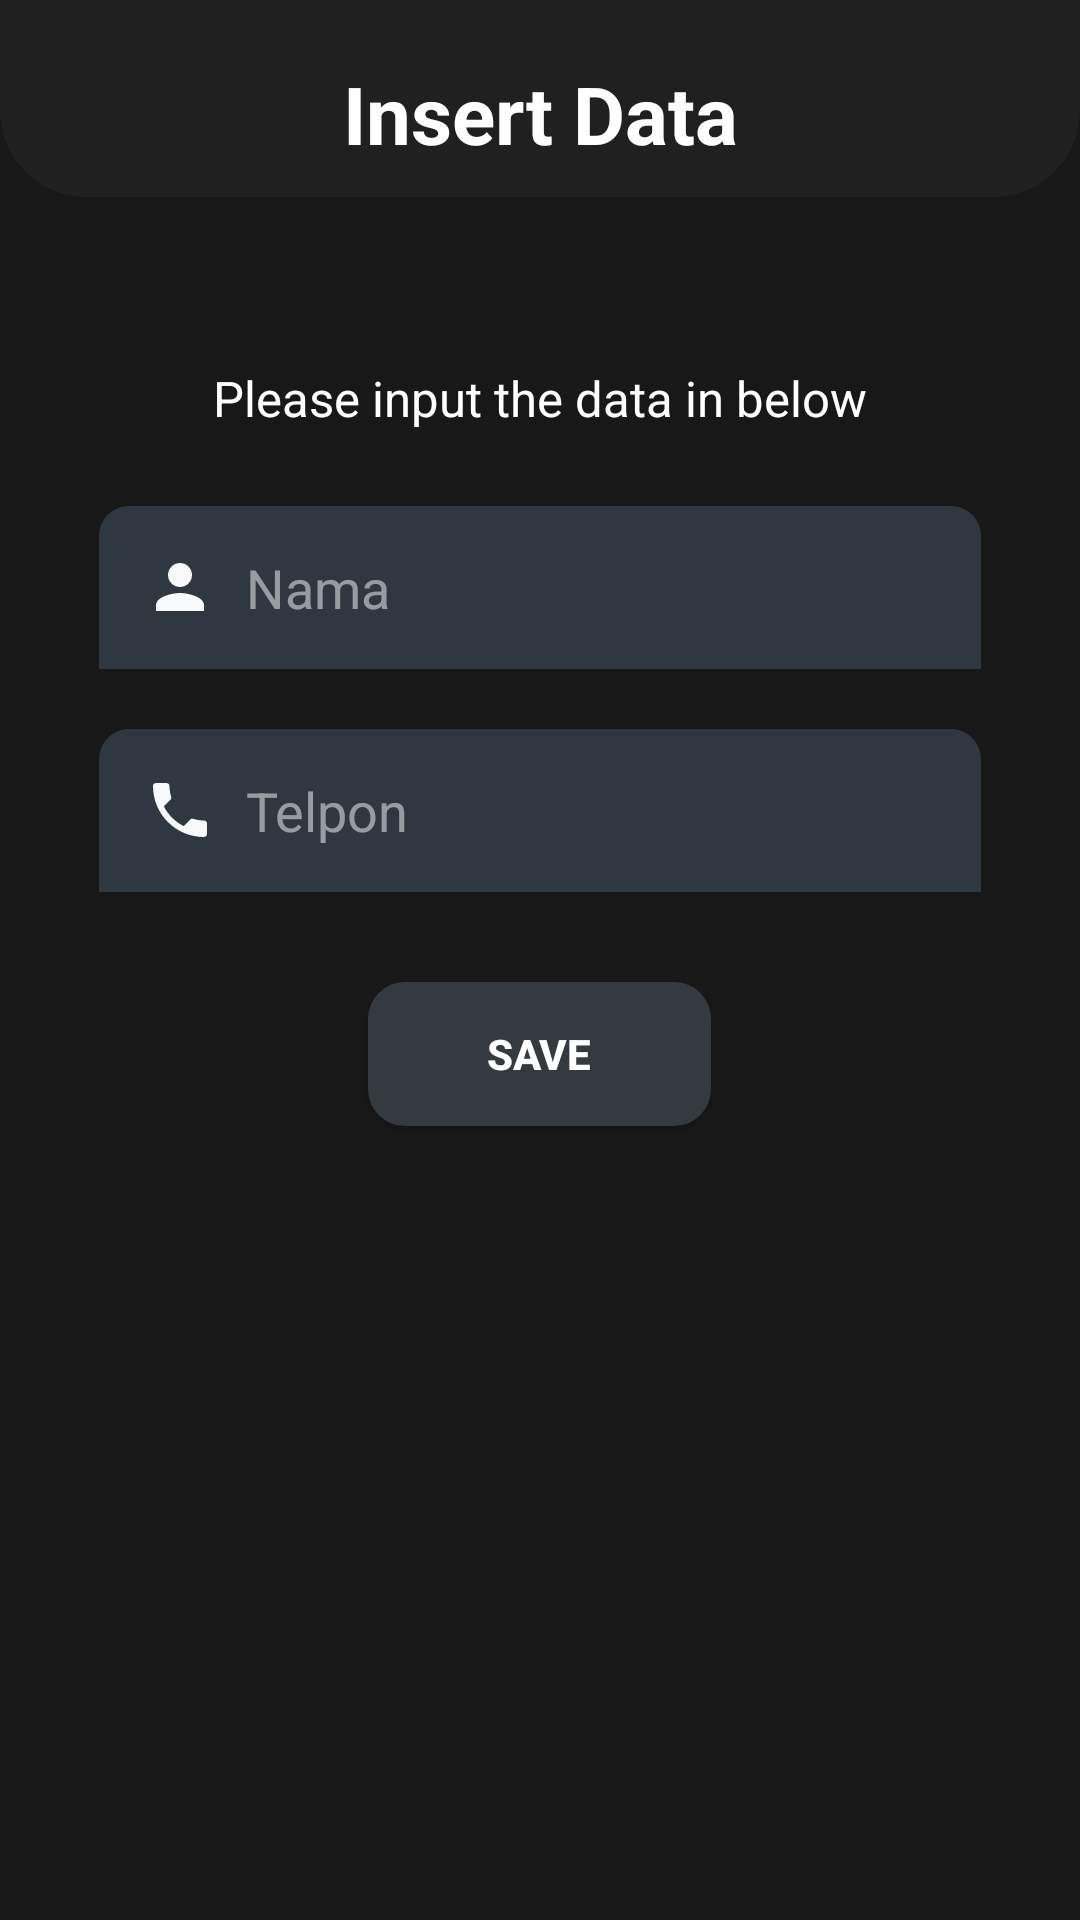

This screen was rendered from an Android layout file. Write that file and the resources it references.
<!-- AndroidManifest.xml: application theme Theme.RemoteDatabaseA -->
<!-- res/layout/activity_tambah_teman.xml -->
<?xml version="1.0" encoding="utf-8"?>
<LinearLayout xmlns:android="http://schemas.android.com/apk/res/android"
    xmlns:app="http://schemas.android.com/apk/res-auto"
    xmlns:tools="http://schemas.android.com/tools"
    android:layout_width="match_parent"
    android:layout_height="match_parent"
    android:orientation="vertical"
    android:background="#181818"
    tools:context=".TambahTeman">

    <LinearLayout
        android:layout_width="match_parent"
        android:layout_height="wrap_content"
        android:orientation="vertical"
        android:layout_gravity="center"
        android:layout_marginBottom="20dp"
        android:background="@drawable/back_text" >

        <TextView
            android:layout_width="match_parent"
            android:layout_height="match_parent"
            android:text="@string/tvInsert"
            android:textColor="#FFFFFF"
            android:textStyle="bold"
            android:textSize="13pt"
            android:gravity="center"
            android:layout_marginTop="20dp"
            android:layout_marginBottom="10dp"/>
    </LinearLayout>


    <LinearLayout
        android:layout_width="match_parent"
        android:layout_height="wrap_content"
        android:orientation="vertical"
        android:background="@drawable/back_insert_data"
        android:layout_margin="16dp"
        android:layout_gravity="center">

        <TextView
            android:layout_width="match_parent"
            android:layout_height="wrap_content"
            android:text="@string/tvKet"
            android:textColor="@color/white"
            android:textSize="8pt"
            android:gravity="center"
            android:layout_marginTop="20dp"/>

            <EditText
                android:id="@+id/tietNama"
                android:layout_width="wrap_content"
                android:layout_height="wrap_content"
                android:layout_gravity="center"
                android:ems="14"
                android:background="@drawable/back_nama_telpon"
                android:textColor="#FFF3F3"
                android:textColorHint="#80FFFFFF"
                android:hint="@string/txtNama"
                android:layout_marginTop="25dp"
                android:padding="15dp"
                android:drawableLeft="@drawable/ic_person"
                android:drawablePadding="10dp"
                android:importantForAutofill="no"/>

            <EditText
                android:id="@+id/tietTelpon"
                android:layout_width="wrap_content"
                android:layout_height="wrap_content"
                android:layout_gravity="center"
                android:ems="14"
                android:textColor="#FFF3F3"
                android:hint="@string/txtTelpon"
                android:textColorHint="#80FFFFFF"
                android:background="@drawable/back_nama_telpon"
                android:layout_marginTop="20dp"
                android:padding="15dp"
                android:drawableLeft="@drawable/ic_phone"
                android:drawablePadding="10dp"
                android:importantForAutofill="no" />

        <Button
            android:id="@+id/btnSave"
            android:layout_width="wrap_content"
            android:layout_height="wrap_content"
            android:text="@string/btnSave"
            android:ems="7"
            android:textStyle="bold"
            android:textColor="@color/white"
            android:layout_gravity="center"
            android:layout_marginTop="30dp"
            android:layout_marginBottom="20dp"
            android:drawableRight="@drawable/ic_keyboard_arrow_right"
            android:background="@drawable/back_btn"
            app:backgroundTint="#343a40"/>

    </LinearLayout>

</LinearLayout>
<!-- resources referenced by this layout -->
<resources>
  <!-- drawable back_btn (drawable) -->
  <?xml version="1.0" encoding="utf-8"?>
  <shape xmlns:android="http://schemas.android.com/apk/res/android">
      <corners android:radius="6pt" />
      <solid android:color="#343a40" />
  </shape>
  <!-- drawable back_nama_telpon (drawable) -->
  <?xml version="1.0" encoding="utf-8"?>
  <shape xmlns:android="http://schemas.android.com/apk/res/android">
      <corners android:topRightRadius="10dp"
          android:topLeftRadius="10dp"/>
      <solid android:color="#2f3841"/>
  </shape>
  <!-- drawable back_text (drawable) -->
  <?xml version="1.0" encoding="utf-8"?>
  <shape xmlns:android="http://schemas.android.com/apk/res/android">
      <corners android:bottomLeftRadius="8pt"
          android:bottomRightRadius="8pt"/>
      <stroke
          android:width="25dp"
          android:color="#202020" />
      <solid android:color="#202020" />
  </shape>
  <!-- drawable ic_person (drawable) -->
  <vector android:height="24dp" android:tint="#F8F9FB"
      android:viewportHeight="24" android:viewportWidth="24"
      android:width="24dp" xmlns:android="http://schemas.android.com/apk/res/android">
      <path android:fillColor="@android:color/white" android:pathData="M12,12c2.21,0 4,-1.79 4,-4s-1.79,-4 -4,-4 -4,1.79 -4,4 1.79,4 4,4zM12,14c-2.67,0 -8,1.34 -8,4v2h16v-2c0,-2.66 -5.33,-4 -8,-4z"/>
  </vector>
  <!-- drawable ic_phone (drawable) -->
  <vector android:height="24dp" android:tint="#F8F9FB"
      android:viewportHeight="24" android:viewportWidth="24"
      android:width="24dp" xmlns:android="http://schemas.android.com/apk/res/android">
      <path android:fillColor="@android:color/white" android:pathData="M6.62,10.79c1.44,2.83 3.76,5.14 6.59,6.59l2.2,-2.2c0.27,-0.27 0.67,-0.36 1.02,-0.24 1.12,0.37 2.33,0.57 3.57,0.57 0.55,0 1,0.45 1,1V20c0,0.55 -0.45,1 -1,1 -9.39,0 -17,-7.61 -17,-17 0,-0.55 0.45,-1 1,-1h3.5c0.55,0 1,0.45 1,1 0,1.25 0.2,2.45 0.57,3.57 0.11,0.35 0.03,0.74 -0.25,1.02l-2.2,2.2z"/>
  </vector>
  <string name="btnSave">Save</string>
  <string name="tvInsert">Insert Data</string>
  <string name="tvKet">Please input the data in below</string>
  <string name="txtNama">Nama</string>
  <string name="txtTelpon">Telpon</string>
  <style name="Theme.RemoteDatabaseA" parent="Theme.MaterialComponents.DayNight.DarkActionBar">
          
          <item name="colorPrimary">@color/purple_500</item>
          <item name="colorPrimaryVariant">@color/purple_700</item>
          <item name="colorOnPrimary">@color/white</item>
          
          <item name="colorSecondary">@color/teal_200</item>
          <item name="colorSecondaryVariant">@color/teal_700</item>
          <item name="colorOnSecondary">@color/black</item>
          
          <item name="android:statusBarColor" tools:targetApi="l">?attr/colorPrimaryVariant</item>
          
      </style>
  <!-- not gathered from this repository: default colours our renderer supplied (Android Studio template values) -->
  <color name="purple_500">#FF6200EE</color>
  <color name="purple_700">#FF3700B3</color>
  <color name="teal_200">#FF03DAC5</color>
  <color name="teal_700">#FF018786</color>
  <color name="black">#FF000000</color>
  <color name="white">#FFFFFFFF</color>
</resources>
